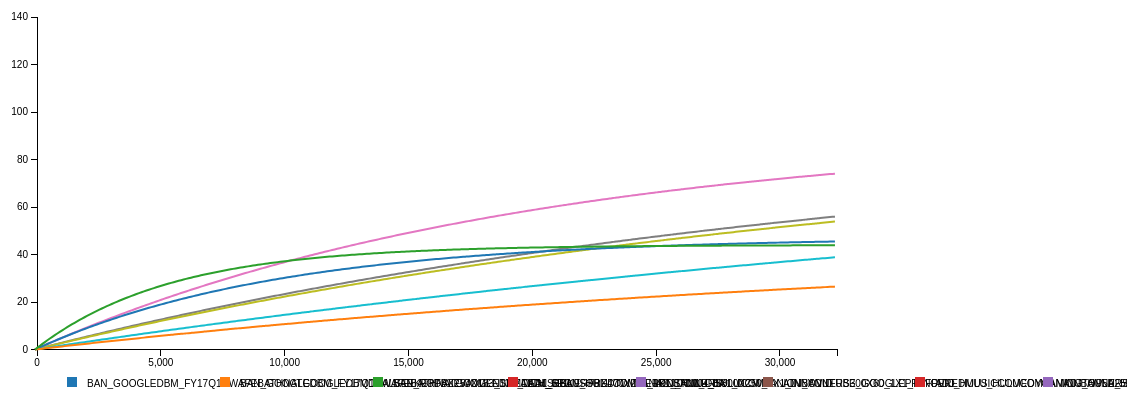
D3 v3 page, settled after 480 driven frames (8 s of simulated time); the page loaded 1 data file(s).



  var legendRectSize = 18; 
  var legendSpacing = 4;
var margin = {
    top: 15,
    right: 30,
    bottom: 20,
    left: 30
  },
  w = 1200 - margin.left - margin.right,
  h = 700 - margin.top - margin.bottom;
      //creating axis
     
function buildLine(data){
   
    	var xScale=d3.scale.linear()
			                .domain([0,d3.max(data,function(d){return d.max_x_val;})])
			                .range([0, 800]);

        var yScale=d3.scale.linear()
                            .domain([0,d3.max(data,function(d){return d.alpha;})])
                            .range([h/2, 0]);
                            
        var yAxisGen=d3.svg.axis().scale(yScale)
        .orient("left");  
        
        var xAxisGen=d3.svg.axis().scale(xScale).orient("bottom");

        var svg=d3.select("body").append("svg").attr({width:w,height:h});
      
        var yAxis= svg.append("g")
                      .call(yAxisGen)
                      .attr("class","axis")
                      .attr("transform", "translate(50, " +10 +")");
        var xAxisTranslate = h/2 + 10;    
        var xAxis= svg.append("g")
                      .call(xAxisGen)
                      .attr("class","axis")
                      .attr("transform", "translate(50, " + xAxisTranslate  +")");
                //adding legend
        //Legend is static element, to achieve this, I am adding d element to the SVG outside element.
        //Inside this, I will create g element for each legend item
        //1 - select all g , 2- load the data, 3- the color variable domain, 3- transfirm attribute 
        //with an iteration through the elements the offset to the top of the SVG will be increased
        // by the required height of each. Hope it works! 
        var color=d3.scale.category10(); 
        var dataL = 80;
        var offset = 80;
        

        
        
        
        var legend=d3.select('svg')
                        .selectAll("svg")
                        .data(data)
                        .enter()
                        .append("g")
       .attr("transform", function (d, i) {
             if (i === 500) {
                dataL = d.placement_name.length + offset
                return "translate(0,370)"
            } else { 
             var newdataL = dataL;
             dataL +=  d.placement_name.length + offset
             return "translate(" + (newdataL) + ",370)"
            }
        });
        
        
        legend.append('rect')
           .attr("x", 0)
            .attr("y", 0)
            .attr("width", 10)
            .attr("height", 10)
            .style("fill", function (d, i) {
            return color(d.placement_name)
        });
                
        legend.append('text')
                           .attr("x", 20)
            .attr("y", 10)
        //.attr("dy", ".35em")
        .text(function (d, i) {
            return d.placement_name
        })
            .attr("class", "textselected")
            .style("text-anchor", "start")
            
                            

         
        //calling color scaling function here       

            
        //adding line for each placement object 
        var lineFun = d3.svg.line()
                  .x(function (d) { return xScale(d.x); })
                  .y(function (d) { return yScale(d.y); })
                  .interpolate("basis");  
                  
        // Adds the svg canvas          
        var viz = svg.selectAll("path")
                      .data(data)
                      .enter()
                      .append("path")
                      .attr({
                        d: function(d,i) {
                          return lineFun(d.arr)
                        }
                      })
                      //cannot use the argument d if anonymous set anonymous function parameter:
                      //scale.category10() works on a "first come, first served" basis. I just need index i along with d.
                      .style("stroke",function(d,i){
                        return d.color=color(i);
                    })
                    .attr("fill","none")
                    .attr("transform", "translate(48, " + 10 +")")
                    .attr("stroke-width",2);
                  
                    }
            
                
      
      d3.json("sample-data.json",function(error,data){
          
                //check the file loaded properly
                if (error) {  //is there an error?
                    console.log(error);  //if so, log it to the console
                } else {      //If not we're golden!
                      //Now show me the money!
                    ds=data; //put the data in the global var
                    console.log(data);
                }
                
            var maxVal=d3.max(ds,function(d){return d.max_x_val;});   
            data.forEach(function(jsonData,i){
                
                console.log("This is the max value:",maxVal);
                 var lineData = d3.range(0,maxVal, 100)
                    .map(x => [x, (jsonData.alpha * (1 - Math.pow(2.71828, (-jsonData.beta * x))))] );
                    var arr = [];
                    for (var i = 0; i < lineData.length; i++) {
                        arr.push({
                           x: lineData[i][0],  
                           y: lineData[i][1]
                        });
                    }
                    jsonData.arr = arr;
                   console.log(jsonData.spend);
            });
        
           buildLine(data);
      });
        

### data: sample-data.json
[
 {
  "placement_name": "BAN_GOOGLEDBM_FY17Q1DWAFEBATHNATGOOGLEDB…",
  "alpha": 140,
  "beta": 3.86e-05,
  "max_x_val": 28675,
  "spend": 29919
 },
 {
  "placement_name": "BAN_GOOGLEDBM_FY17Q1DWAFEBATHNATGOOGLEDB…",
  "alpha": 115,
  "beta": 2.08e-05,
  "max_x_val": 32302,
  "spend": 28367
 },
 {
  "placement_name": "BAN_RODALEWOMENSHEALTH_SPONSOREDTWITTERP…",
  "alpha": 91.9,
  "beta": 5.07e-05,
  "max_x_val": 19740,
  "spend": 16972
 },
 {
  "placement_name": "ADJ_HULU_HULUCOMPANIONBANNERS300X250_1X1…",
  "alpha": 91.8,
  "beta": 2.9119e-05,
  "max_x_val": 25855,
  "spend": 27112
 },
 {
  "placement_name": "ADJ_HULU_HULUCOMPANIONBANNERS300X60_1X1_…",
  "alpha": 90.3,
  "beta": 2.81e-05,
  "max_x_val": 25793,
  "spend": 23883
 },
 {
  "placement_name": "ADJ_YOUTUBE_GOOGLEPREFFEREDMUSICCOMEDYGA…",
  "alpha": 88.8,
  "beta": 1.78e-05,
  "max_x_val": 25263,
  "spend": 28401
 },
 {
  "placement_name": "ADJ_HULU_HULUCOMPANIONBANNERS300X250_1X1…",
  "alpha": 47.3,
  "beta": 0.0001008,
  "max_x_val": 10226,
  "spend": 12428
 },
 {
  "placement_name": "ADJ_HULU_HULUCOMPANIONBANNERS300X60_1X1_…",
  "alpha": 47.3,
  "beta": 2.54e-05,
  "max_x_val": 25669,
  "spend": 21899
 },
 "... 1 more items"
]